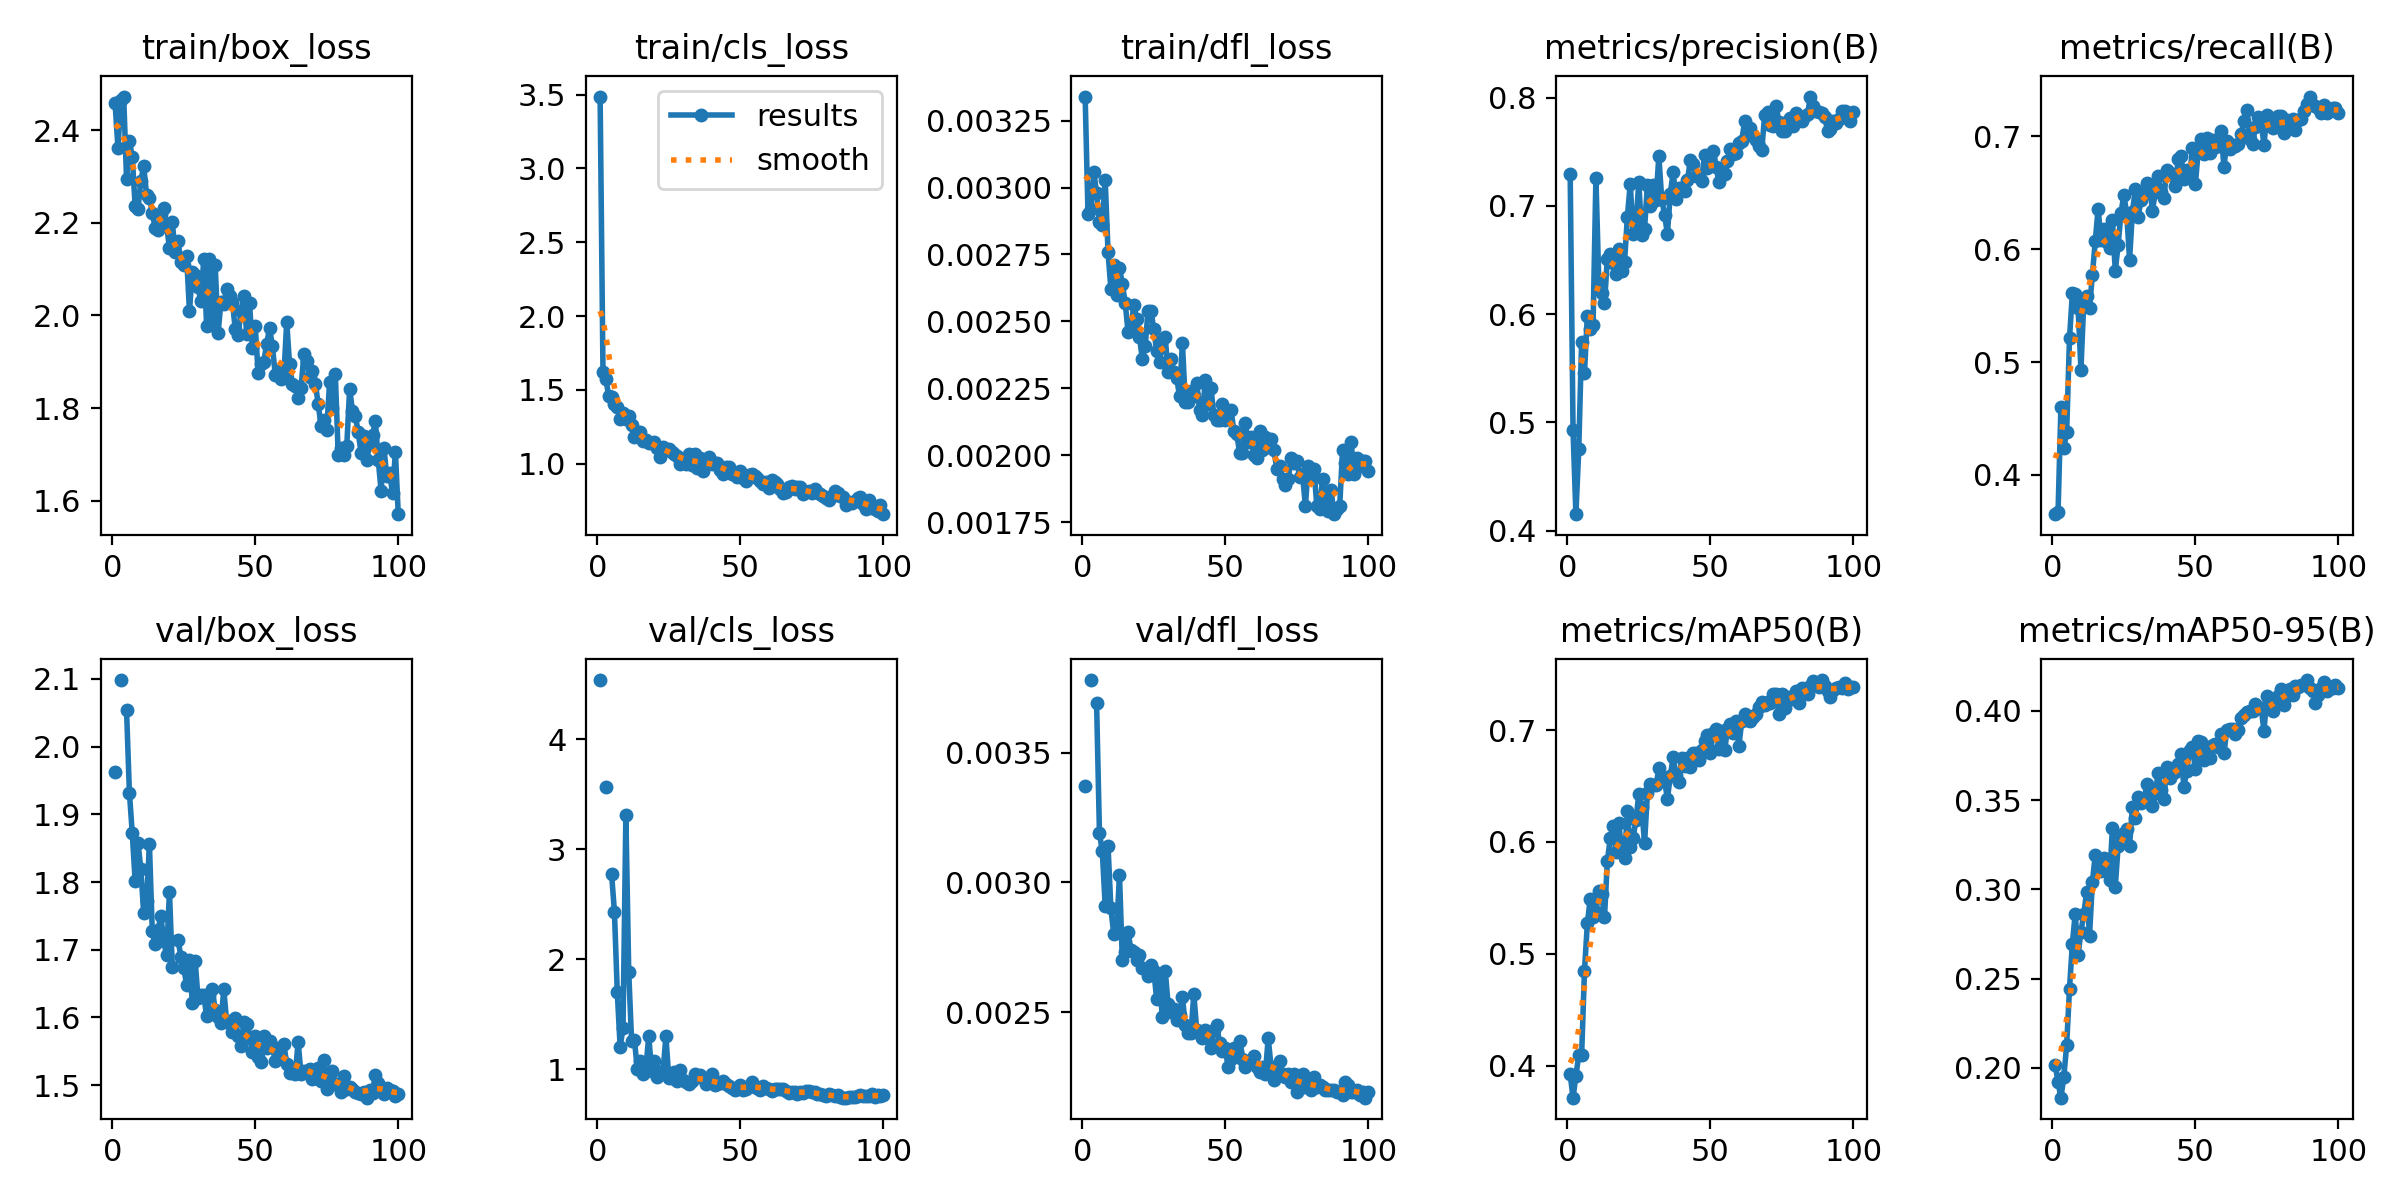

Values plotted in this chart, from the file beside it:
epoch, time, train/box_loss, train/cls_loss, train/dfl_loss, metrics/precision(B), metrics/recall(B), metrics/mAP50(B), metrics/mAP50-95(B), val/box_loss, val/cls_loss, val/dfl_loss, lr/pg0, lr/pg1, lr/pg2
1, 32.05, 2.458, 3.487, 0.00334, 0.7298, 0.3653, 0.3921, 0.2016, 1.963, 4.536, 0.00337, 0.0004573, 0.0004573, 0.0004573
2, 52.85, 2.361, 1.62, 0.0029, 0.493, 0.3674, 0.3713, 0.192, nan, nan, nan, 0.0009197, 0.0009197, 0.0009197
3, 69.32, 2.464, 1.574, 0.00292, 0.4151, 0.4602, 0.391, 0.1834, 2.098, 3.56, 0.00378, 0.001373, 0.001373, 0.001373
4, 85.85, 2.473, 1.458, 0.00306, 0.4749, 0.4237, 0.409, 0.1949, nan, nan, nan, 0.001387, 0.001387, 0.001387
5, 101.9, 2.295, 1.452, 0.00298, 0.5744, 0.4378, 0.4091, 0.2128, 2.054, 2.776, 0.00369, 0.001372, 0.001372, 0.001372
6, 122.2, 2.376, 1.404, 0.00287, 0.5457, 0.5211, 0.4847, 0.2444, 1.932, 2.431, 0.00319, 0.001358, 0.001358, 0.001358
7, 141.1, 2.343, 1.381, 0.00286, 0.5983, 0.5608, 0.5271, 0.2696, 1.872, 1.698, 0.00312, 0.001344, 0.001344, 0.001344
8, 159.3, 2.236, 1.301, 0.00303, 0.5863, 0.5599, 0.5488, 0.2865, 1.802, 1.202, 0.00291, 0.00133, 0.00133, 0.00133
9, 178.7, 2.231, 1.344, 0.00276, 0.5899, 0.5483, 0.5329, 0.2632, 1.858, 1.374, 0.00314, 0.001316, 0.001316, 0.001316
10, 195.4, 2.291, 1.302, 0.00262, 0.7259, 0.4934, 0.5373, 0.2763, 1.819, 3.308, 0.0029, 0.001302, 0.001302, 0.001302
11, 211.5, 2.322, 1.326, 0.00271, 0.6309, 0.5541, 0.5557, 0.2865, 1.754, 1.884, 0.0028, 0.001288, 0.001288, 0.001288
12, 228, 2.261, 1.259, 0.0026, 0.6193, 0.5583, 0.5534, 0.2986, 1.772, 1.259, 0.00281, 0.001273, 0.001273, 0.001273
13, 247.2, 2.254, 1.183, 0.0027, 0.6101, 0.5476, 0.5325, 0.2739, 1.856, 1.263, 0.00303, 0.001259, 0.001259, 0.001259
14, 263.1, 2.221, 1.194, 0.00264, 0.6511, 0.5775, 0.583, 0.3042, 1.727, 1.002, 0.0027, 0.001245, 0.001245, 0.001245
15, 282.7, 2.19, 1.214, 0.00257, 0.6557, 0.6069, 0.603, 0.3192, 1.708, 1.07, 0.00273, 0.001231, 0.001231, 0.001231
16, 301.6, 2.184, 1.156, 0.00246, 0.6468, 0.636, 0.614, 0.3118, 1.729, 0.9553, 0.00281, 0.001217, 0.001217, 0.001217
17, 318.4, 2.22, 1.159, 0.00247, 0.6369, 0.6083, 0.5907, 0.31, 1.749, 1.009, 0.00274, 0.001203, 0.001203, 0.001203
18, 335, 2.231, 1.14, 0.00256, 0.6601, 0.6175, 0.6172, 0.3178, 1.713, 1.3, 0.00273, 0.001189, 0.001189, 0.001189
19, 351.6, 2.194, 1.141, 0.00251, 0.64, 0.6064, 0.5912, 0.3163, 1.692, 0.9817, 0.0027, 0.001174, 0.001174, 0.001174
20, 367.8, 2.146, 1.15, 0.00244, 0.6479, 0.6007, 0.5853, 0.305, 1.786, 1.076, 0.00272, 0.00116, 0.00116, 0.00116
21, 383.8, 2.201, 1.107, 0.00236, 0.6899, 0.6256, 0.6276, 0.3343, 1.675, 0.9283, 0.00267, 0.001146, 0.001146, 0.001146
22, 403.3, 2.136, 1.043, 0.00241, 0.7205, 0.581, 0.5954, 0.3013, nan, nan, nan, 0.001132, 0.001132, 0.001132
23, 419.6, 2.16, 1.115, 0.00254, 0.674, 0.6036, 0.6032, 0.3242, 1.714, 0.9811, 0.00264, 0.001118, 0.001118, 0.001118
24, 436.1, 2.116, 1.091, 0.00254, 0.6828, 0.6321, 0.6198, 0.3299, 1.69, 1.299, 0.00268, 0.001104, 0.001104, 0.001104
25, 452.9, 2.108, 1.102, 0.00247, 0.7223, 0.6484, 0.643, 0.3317, 1.674, 0.9187, 0.00266, 0.001089, 0.001089, 0.001089
26, 469.9, 2.128, 1.08, 0.00239, 0.6728, 0.6313, 0.6312, 0.3337, 1.648, 0.9184, 0.00255, 0.001075, 0.001075, 0.001075
27, 486.2, 2.009, 1.069, 0.00235, 0.6785, 0.5907, 0.5986, 0.3244, 1.685, 0.9714, 0.00262, 0.001061, 0.001061, 0.001061
28, 503.2, 2.095, 1.051, 0.00243, 0.719, 0.6331, 0.6433, 0.3461, 1.621, 0.8914, 0.00248, 0.001047, 0.001047, 0.001047
29, 522.2, 2.088, 0.9977, 0.00244, 0.6999, 0.6529, 0.6513, 0.3401, 1.683, 0.9934, 0.00266, 0.001033, 0.001033, 0.001033
30, 538.8, 2.06, 1.031, 0.00231, 0.7196, 0.6289, 0.6511, 0.3519, 1.628, 0.9024, 0.00253, 0.001019, 0.001019, 0.001019
31, 558.2, 2.03, 0.9979, 0.00236, 0.7056, 0.6435, 0.6504, 0.3482, 1.634, 0.8862, 0.0025, 0.001005, 0.001005, 0.001005
32, 575.8, 2.122, 1.067, 0.00231, 0.7458, 0.6493, 0.6656, 0.3492, 1.633, 0.8614, 0.00251, 0.0009904, 0.0009904, 0.0009904
33, 592.3, 1.977, 0.9933, 0.00229, 0.7064, 0.6585, 0.6584, 0.359, 1.602, 0.8918, 0.00247, 0.0009763, 0.0009763, 0.0009763
34, 611.6, 2.122, 1.069, 0.00222, 0.6917, 0.6563, 0.6543, 0.349, 1.633, 0.9585, 0.00249, 0.0009621, 0.0009621, 0.0009621
35, 628.3, 1.979, 0.9734, 0.00242, 0.6741, 0.6343, 0.6387, 0.3468, 1.642, 0.9247, 0.00256, 0.000948, 0.000948, 0.000948
36, 645.5, 2.109, 1.036, 0.0022, 0.711, 0.6505, 0.6586, 0.3541, 1.61, 0.9443, 0.00245, 0.0009339, 0.0009339, 0.0009339
37, 662.8, 1.961, 0.9475, 0.0022, 0.7311, 0.6648, 0.676, 0.365, 1.601, 0.9228, 0.00242, 0.0009197, 0.0009197, 0.0009197
38, 681.5, 2.029, 1.007, 0.00224, 0.7064, 0.6506, 0.6598, 0.3557, 1.592, 0.8677, 0.00242, 0.0009056, 0.0009056, 0.0009056
39, 698.8, 2.026, 1.046, 0.00222, 0.7164, 0.6457, 0.6533, 0.3507, 1.642, 0.8839, 0.00257, 0.0008914, 0.0008914, 0.0008914
40, 715.3, 2.058, 0.9976, 0.00227, 0.716, 0.6705, 0.6751, 0.3688, 1.593, 0.953, 0.00243, 0.0008773, 0.0008773, 0.0008773
41, 735.5, 2.041, 1.006, 0.00217, 0.7137, 0.668, 0.6677, 0.3624, 1.594, 0.8547, 0.00242, 0.0008631, 0.0008631, 0.0008631
42, 752.5, 2.03, 1.004, 0.00215, 0.7235, 0.6656, 0.6753, 0.365, 1.578, 0.8666, 0.0024, 0.000849, 0.000849, 0.000849
43, 769.3, 1.971, 0.9575, 0.00228, 0.7422, 0.6564, 0.6667, 0.3659, 1.599, 0.8707, 0.00243, 0.0008348, 0.0008348, 0.0008348
44, 785.9, 1.957, 0.9335, 0.00219, 0.7391, 0.6795, 0.6797, 0.3705, 1.573, 0.8955, 0.0024, 0.0008207, 0.0008207, 0.0008207
45, 805.3, 2.009, 0.9804, 0.00225, 0.7271, 0.6823, 0.6797, 0.3757, 1.558, 0.8644, 0.00236, 0.0008065, 0.0008065, 0.0008065
46, 825.3, 2.042, 0.9744, 0.00215, 0.7272, 0.6625, 0.6736, 0.3575, 1.593, 0.8492, 0.00243, 0.0007924, 0.0007924, 0.0007924
47, 842.5, 1.961, 0.929, 0.00213, 0.7234, 0.6706, 0.682, 0.3665, 1.59, 0.8262, 0.00245, 0.0007782, 0.0007782, 0.0007782
48, 859.8, 2.026, 0.9293, 0.00213, 0.7473, 0.6633, 0.6899, 0.378, 1.571, 0.8068, 0.00238, 0.0007641, 0.0007641, 0.0007641
49, 878.9, 1.93, 0.9118, 0.00219, 0.735, 0.6897, 0.6955, 0.3798, 1.548, 0.8196, 0.00235, 0.0007499, 0.0007499, 0.0007499
50, 899.1, 1.976, 0.9499, 0.00213, 0.7441, 0.6573, 0.6797, 0.3672, 1.573, 0.8567, 0.00236, 0.0007358, 0.0007358, 0.0007358
51, 916.9, 1.877, 0.9014, 0.00216, 0.7509, 0.687, 0.6977, 0.383, 1.542, 0.8094, 0.00229, 0.0007216, 0.0007216, 0.0007216
52, 937.2, 1.895, 0.8838, 0.00217, 0.7362, 0.6976, 0.7006, 0.3827, 1.535, 0.8223, 0.00232, 0.0007075, 0.0007075, 0.0007075
53, 954.4, 1.901, 0.9231, 0.00209, 0.7221, 0.6842, 0.6832, 0.3726, 1.573, 0.8462, 0.00236, 0.0006934, 0.0006934, 0.0006934
54, 971.7, 1.939, 0.9299, 0.00208, 0.7329, 0.6987, 0.6991, 0.3799, 1.555, 0.8817, 0.00235, 0.0006792, 0.0006792, 0.0006792
55, 988, 1.973, 0.9181, 0.00201, 0.7299, 0.6856, 0.6818, 0.3735, 1.566, 0.8398, 0.00239, 0.0006651, 0.0006651, 0.0006651
56, 1004, 1.934, 0.9027, 0.00201, 0.7418, 0.6966, 0.7007, 0.3808, 1.556, 0.8291, 0.00232, 0.0006509, 0.0006509, 0.0006509
57, 1019, 1.872, 0.8857, 0.00212, 0.7522, 0.6907, 0.7051, 0.3813, 1.536, 0.8133, 0.00229, 0.0006368, 0.0006368, 0.0006368
58, 1035, 1.88, 0.8639, 0.00205, 0.7476, 0.6913, 0.6969, 0.3796, 1.554, 0.845, 0.00231, 0.0006226, 0.0006226, 0.0006226
59, 1051, 1.863, 0.8751, 0.00207, 0.7492, 0.7046, 0.7079, 0.3872, 1.54, 0.832, 0.00231, 0.0006085, 0.0006085, 0.0006085
60, 1069, 1.869, 0.8363, 0.002, 0.7583, 0.6726, 0.686, 0.3761, 1.56, 0.8157, 0.00233, 0.0005943, 0.0005943, 0.0005943
... 40 more rows
